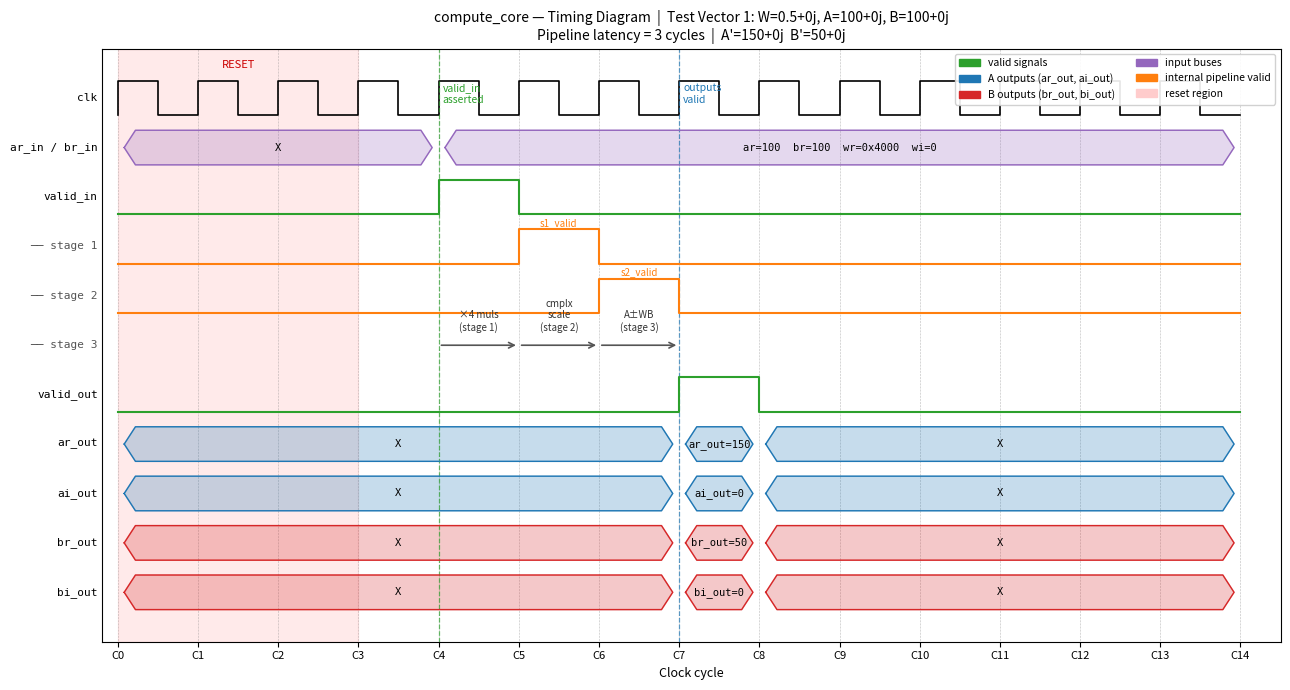

Write Python code to recreate this figure.
"""
gen_waveform.py — generate waveform.png for M2 compute_core simulation
Timing diagram for Test Vector 1: W=0.5+0j, A=100+0j, B=100+0j
Pipeline: 3-cycle latency (Stage1: multiply, Stage2: scale, Stage3: butterfly)
"""
import matplotlib
matplotlib.use('Agg')
import matplotlib.pyplot as plt
import matplotlib.patches as mpatches
import numpy as np

# ── timeline: 14 clock cycles ──────────────────────────────────────────
N = 14
t = np.arange(N + 1)          # cycle boundaries 0..14

def clk_wave(n):
    """Return (x, y) for a clock signal over n full cycles."""
    x = []
    y = []
    for i in range(n):
        x += [i, i, i+0.5, i+0.5, i+1]
        y += [0, 1,    1,      0,     0]
    return x, y

def bus_wave(cycles, values, label_map=None):
    """
    Return segments for a bus waveform.
    cycles : list of (start, end) half-open intervals
    values : matching list of string labels
    """
    segs = []
    for (s, e), v in zip(cycles, values):
        segs.append((s, e, v))
    return segs

def draw_bus(ax, row, segs, ylo=0.15, yhi=0.85, color='#1f77b4'):
    for s, e, label in segs:
        w = e - s
        # filled trapezoid effect
        xs = [s+0.08, s+0.22, e-0.22, e-0.08, e-0.22, s+0.22, s+0.08]
        ys = [0.5,    yhi,    yhi,    0.5,    ylo,    ylo,    0.5   ]
        ax.fill([x+0 for x in xs], [y+row for y in ys],
                color=color, alpha=0.25, zorder=2)
        ax.plot([x+0 for x in xs], [y+row for y in ys],
                color=color, linewidth=1.0, zorder=3)
        ax.text((s+e)/2, row+0.5, label,
                ha='center', va='center', fontsize=7.5,
                fontfamily='monospace', zorder=4)

def draw_logic(ax, row, changes, n, color='#2ca02c'):
    """
    changes: list of (cycle, value) transitions
    """
    x_pts = [0]
    y_pts = [changes[0][1]]
    for i, (c, v) in enumerate(changes[1:], 1):
        x_pts += [changes[i-1][0] + (c - changes[i-1][0]), c]
        y_pts += [y_pts[-1], v]
    x_pts.append(n)
    y_pts.append(y_pts[-1])
    # scale to row
    ys = [row + 0.15 + 0.7*v for v in y_pts]
    ax.plot(x_pts, ys, color=color, linewidth=1.5, zorder=3)

# ── figure layout ──────────────────────────────────────────────────────
fig, ax = plt.subplots(figsize=(13, 7))
ax.set_xlim(-0.2, N + 0.5)
ax.set_ylim(-0.5, 11.5)
ax.set_yticks([])
ax.set_xticks(range(N+1))
ax.set_xticklabels([f'C{i}' for i in range(N+1)], fontsize=8)
ax.set_xlabel('Clock cycle', fontsize=9)
ax.set_title('compute_core — Timing Diagram  |  Test Vector 1: W=0.5+0j, A=100+0j, B=100+0j\n'
             'Pipeline latency = 3 cycles  |  A\'=150+0j  B\'=50+0j', fontsize=10)
ax.grid(axis='x', linestyle=':', linewidth=0.4, color='gray')

# row labels (bottom to top)
rows = ['bi_out', 'br_out', 'ai_out', 'ar_out',
        'valid_out', '── stage 3', '── stage 2', '── stage 1',
        'valid_in', 'ar_in / br_in', 'clk']
for i, lbl in enumerate(rows):
    ax.text(-0.25, i + 0.5, lbl, ha='right', va='center',
            fontsize=8, fontfamily='monospace',
            color='#555' if lbl.startswith('──') else 'black')

# ── clk (row 10) ────────────────────────────────────────────────────────
cx, cy = clk_wave(N)
ax.plot(cx, [10 + 0.15 + 0.7*v for v in cy], color='black', linewidth=1.2)

# ── rst region shading ───────────────────────────────────────────────────
ax.axvspan(0, 3, color='#ffcccc', alpha=0.4, zorder=0)
ax.text(1.5, 11.1, 'RESET', ha='center', fontsize=8, color='#cc0000')

# ── valid_in (row 8) ────────────────────────────────────────────────────
# valid_in pulsed at cycle 4 for 1 cycle
draw_logic(ax, 8, [(0,0),(4,1),(5,0)], N, color='#2ca02c')

# ── ar_in / br_in bus (row 9) ── shown as 100/100 from cycle 4 onward
draw_bus(ax, 9,
         [(0, 4, 'X'), (4, N, 'ar=100  br=100  wr=0x4000  wi=0')],
         color='#9467bd')

# ── Stage 1 pipeline register (row 7) ───────────────────────────────────
draw_logic(ax, 7, [(0,0),(5,1),(6,0)], N, color='#ff7f0e')
ax.text(5.5, 7.92, 's1_valid', fontsize=7, color='#ff7f0e', ha='center')

# ── Stage 2 pipeline register (row 6) ───────────────────────────────────
draw_logic(ax, 6, [(0,0),(6,1),(7,0)], N, color='#ff7f0e')
ax.text(6.5, 6.92, 's2_valid', fontsize=7, color='#ff7f0e', ha='center')

# ── valid_out (row 4) ───────────────────────────────────────────────────
draw_logic(ax, 4, [(0,0),(7,1),(8,0)], N, color='#2ca02c')

# ── ar_out (row 3) ──────────────────────────────────────────────────────
draw_bus(ax, 3,
         [(0, 7, 'X'), (7, 8, 'ar_out=150'), (8, N, 'X')],
         color='#1f77b4')

# ── ai_out (row 2) ──────────────────────────────────────────────────────
draw_bus(ax, 2,
         [(0, 7, 'X'), (7, 8, 'ai_out=0'), (8, N, 'X')],
         color='#1f77b4')

# ── br_out (row 1) ──────────────────────────────────────────────────────
draw_bus(ax, 1,
         [(0, 7, 'X'), (7, 8, 'br_out=50'), (8, N, 'X')],
         color='#d62728')

# ── bi_out (row 0) ──────────────────────────────────────────────────────
draw_bus(ax, 0,
         [(0, 7, 'X'), (7, 8, 'bi_out=0'), (8, N, 'X')],
         color='#d62728')

# ── annotations ─────────────────────────────────────────────────────────
# vertical dashed lines at key cycles
for c, lbl, col in [(4, 'valid_in\nasserted', '#2ca02c'),
                    (7, 'outputs\nvalid', '#1f77b4')]:
    ax.axvline(c, linestyle='--', linewidth=0.9, color=col, alpha=0.7)
    ax.text(c + 0.05, 10.8, lbl, fontsize=7.5, color=col, va='top')

# Pipeline stage arrows
for cy_start, cy_end, lbl in [(4,5,'×4 muls\n(stage 1)'),
                               (5,6,'cmplx\nscale\n(stage 2)'),
                               (6,7,'A±WB\n(stage 3)')]:
    ax.annotate('', xy=(cy_end, 5.5), xytext=(cy_start, 5.5),
                arrowprops=dict(arrowstyle='->', color='#555', lw=1.2))
    ax.text((cy_start+cy_end)/2, 5.75, lbl,
            ha='center', va='bottom', fontsize=7, color='#333')

# Legend
patches = [
    mpatches.Patch(color='#2ca02c', label='valid signals'),
    mpatches.Patch(color='#1f77b4', label='A outputs (ar_out, ai_out)'),
    mpatches.Patch(color='#d62728', label='B outputs (br_out, bi_out)'),
    mpatches.Patch(color='#9467bd', label='input buses'),
    mpatches.Patch(color='#ff7f0e', label='internal pipeline valid'),
    mpatches.Patch(color='#ffcccc', label='reset region'),
]
ax.legend(handles=patches, loc='upper right', fontsize=7.5,
          framealpha=0.9, ncol=2)

plt.tight_layout()
out = r'C:\Users\yaqou\ECE 410\ECE-410-Yaqoub-Rabiah\project\m2\sim\waveform.png'
plt.savefig(out, dpi=150, bbox_inches='tight')
print(f'Saved: {out}')
